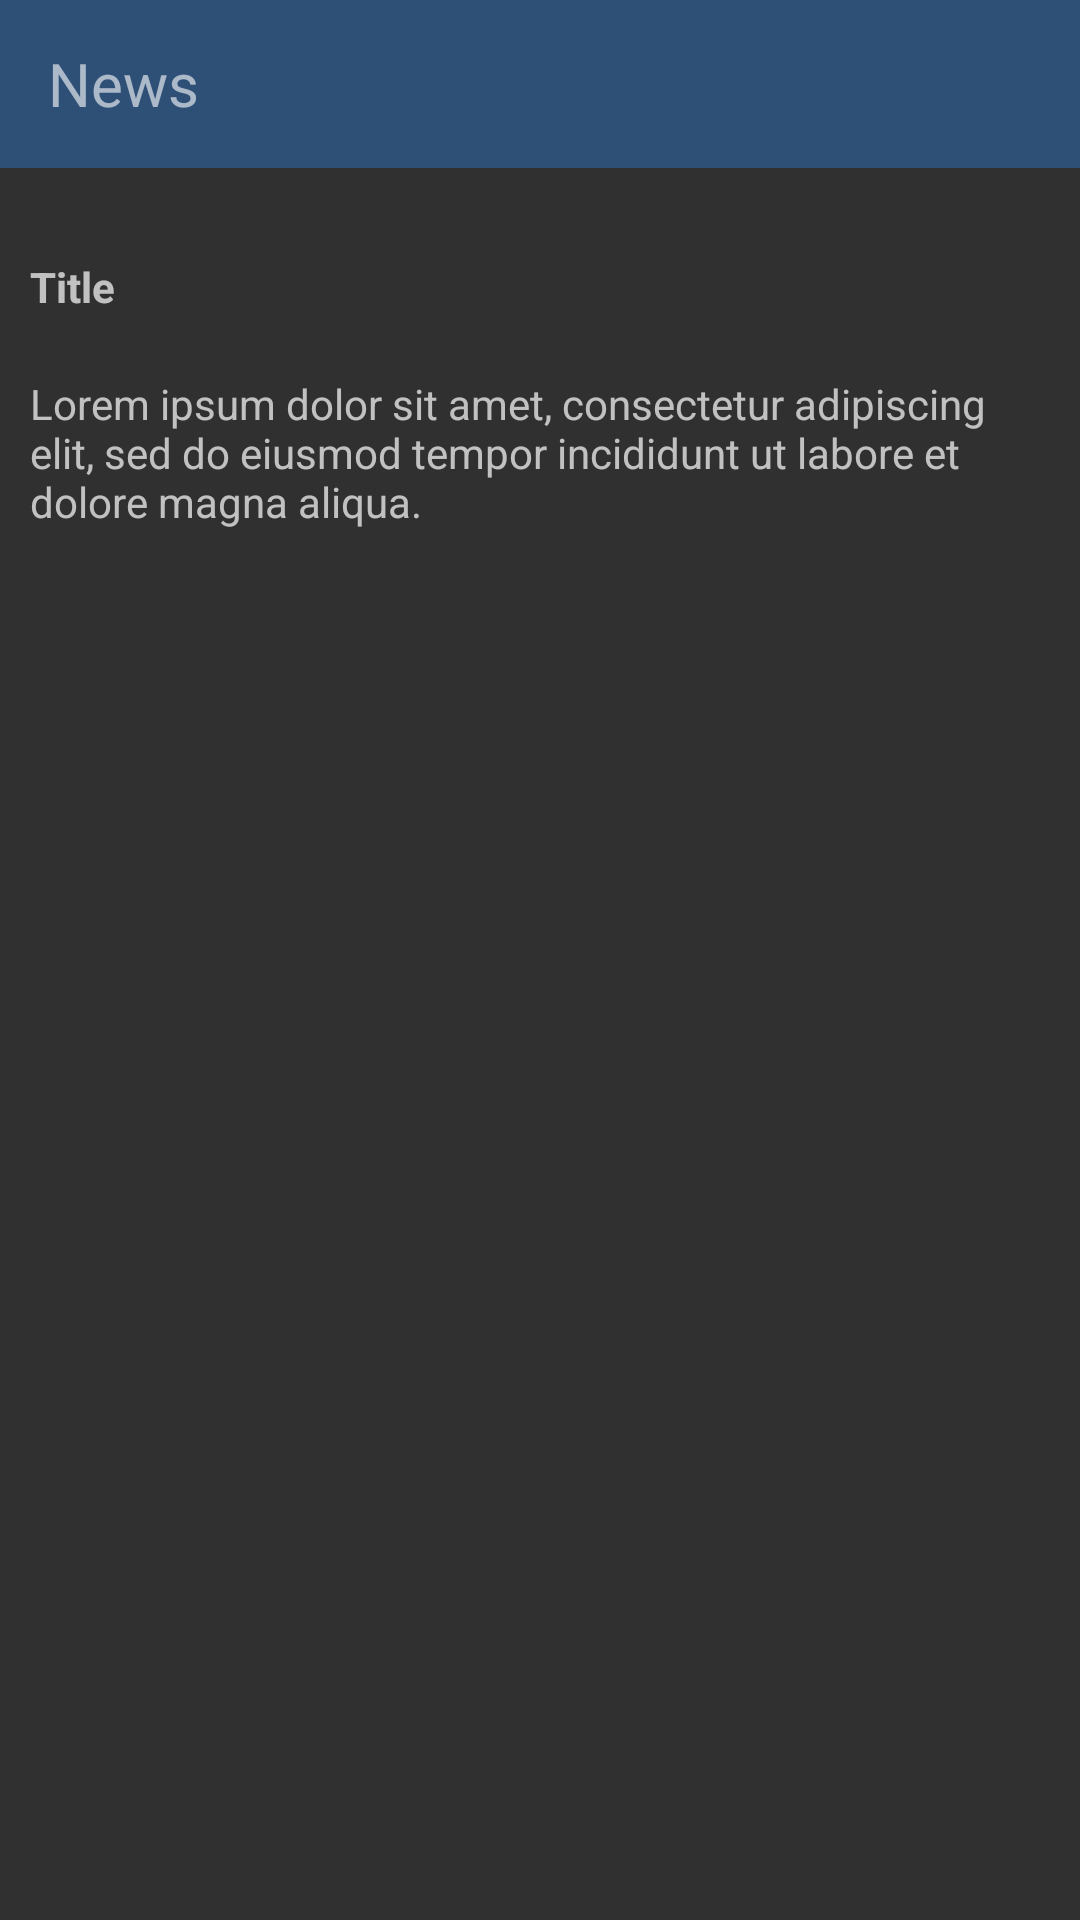

Produce the Android XML layout that renders to this screen, including the resource entries it uses.
<!-- AndroidManifest.xml: application theme AppTheme -->
<!-- res/layout/activity_news_event.xml -->
<?xml version="1.0" encoding="utf-8"?>
<LinearLayout xmlns:android="http://schemas.android.com/apk/res/android"
    xmlns:app="http://schemas.android.com/apk/res-auto"
    xmlns:tools="http://schemas.android.com/tools"
    android:id="@+id/activity_news"
    android:layout_width="match_parent"
    android:layout_height="match_parent"
    tools:context=".ui.feed.FeedActivity"
    android:orientation="vertical"
    android:weightSum="1">

    <android.support.v7.widget.Toolbar
        android:id="@+id/toolbar_news"
        android:layout_width="match_parent"
        android:layout_height="wrap_content"
        android:background="#2e5077"
        android:fitsSystemWindows="true"
        android:minHeight="?attr/actionBarSize"
        app:theme="@style/ThemeOverlay.AppCompat.Dark.ActionBar"
         >

        <TextView
            android:layout_width="wrap_content"
            android:layout_height="wrap_content"
            android:text="@string/news"
            android:textSize="20dp"
            android:layout_gravity="left"
            android:textColor="@color/md_white_400"
            android:id="@+id/toolbar_title" />

    </android.support.v7.widget.Toolbar>
    <LinearLayout
        android:layout_width="wrap_content"
        android:layout_height="match_parent"
        android:padding="10dp"
        android:orientation="vertical"
        android:weightSum="1">

        <ImageView
            android:id="@+id/Newspic"
            android:layout_width="match_parent"
            android:layout_height="wrap_content"
            android:layout_gravity="center"
            android:scaleType="fitCenter"
            />
        <TextView
            android:layout_width="wrap_content"
            android:layout_height="wrap_content"
            android:text="@string/title"
            android:id="@+id/news_title"
            android:layout_marginTop="20dp"
            android:layout_marginBottom="10dp"
            android:textStyle="bold"
            />
        <TextView
            android:layout_width="wrap_content"
            android:layout_height="wrap_content"
            android:text="@string/sample_excerpt"
            android:layout_marginTop="10dp"
            android:id="@+id/news_description"/>
    </LinearLayout>
</LinearLayout>
<!-- resources referenced by this layout -->
<resources>
  <color name="md_white_400">#99ffffff</color>
  <string name="news">News</string>
  <string name="sample_excerpt">Lorem ipsum dolor sit amet, consectetur adipiscing elit, sed do eiusmod tempor incididunt ut labore et dolore magna aliqua.</string>
  <string name="title">Title</string>
  <style name="AppTheme" parent="Theme.AppCompat.NoActionBar">
          
          <item name="colorPrimary">@color/colorPrimary</item>
          <item name="colorPrimaryDark">@color/colorPrimaryDark</item>
          <item name="colorAccent">@color/colorAccent</item>
      </style>
  <color name="colorPrimary">#2e5076</color>
  <color name="colorPrimaryDark">#223b59</color>
  <color name="colorAccent">#4da1a9</color>
</resources>
